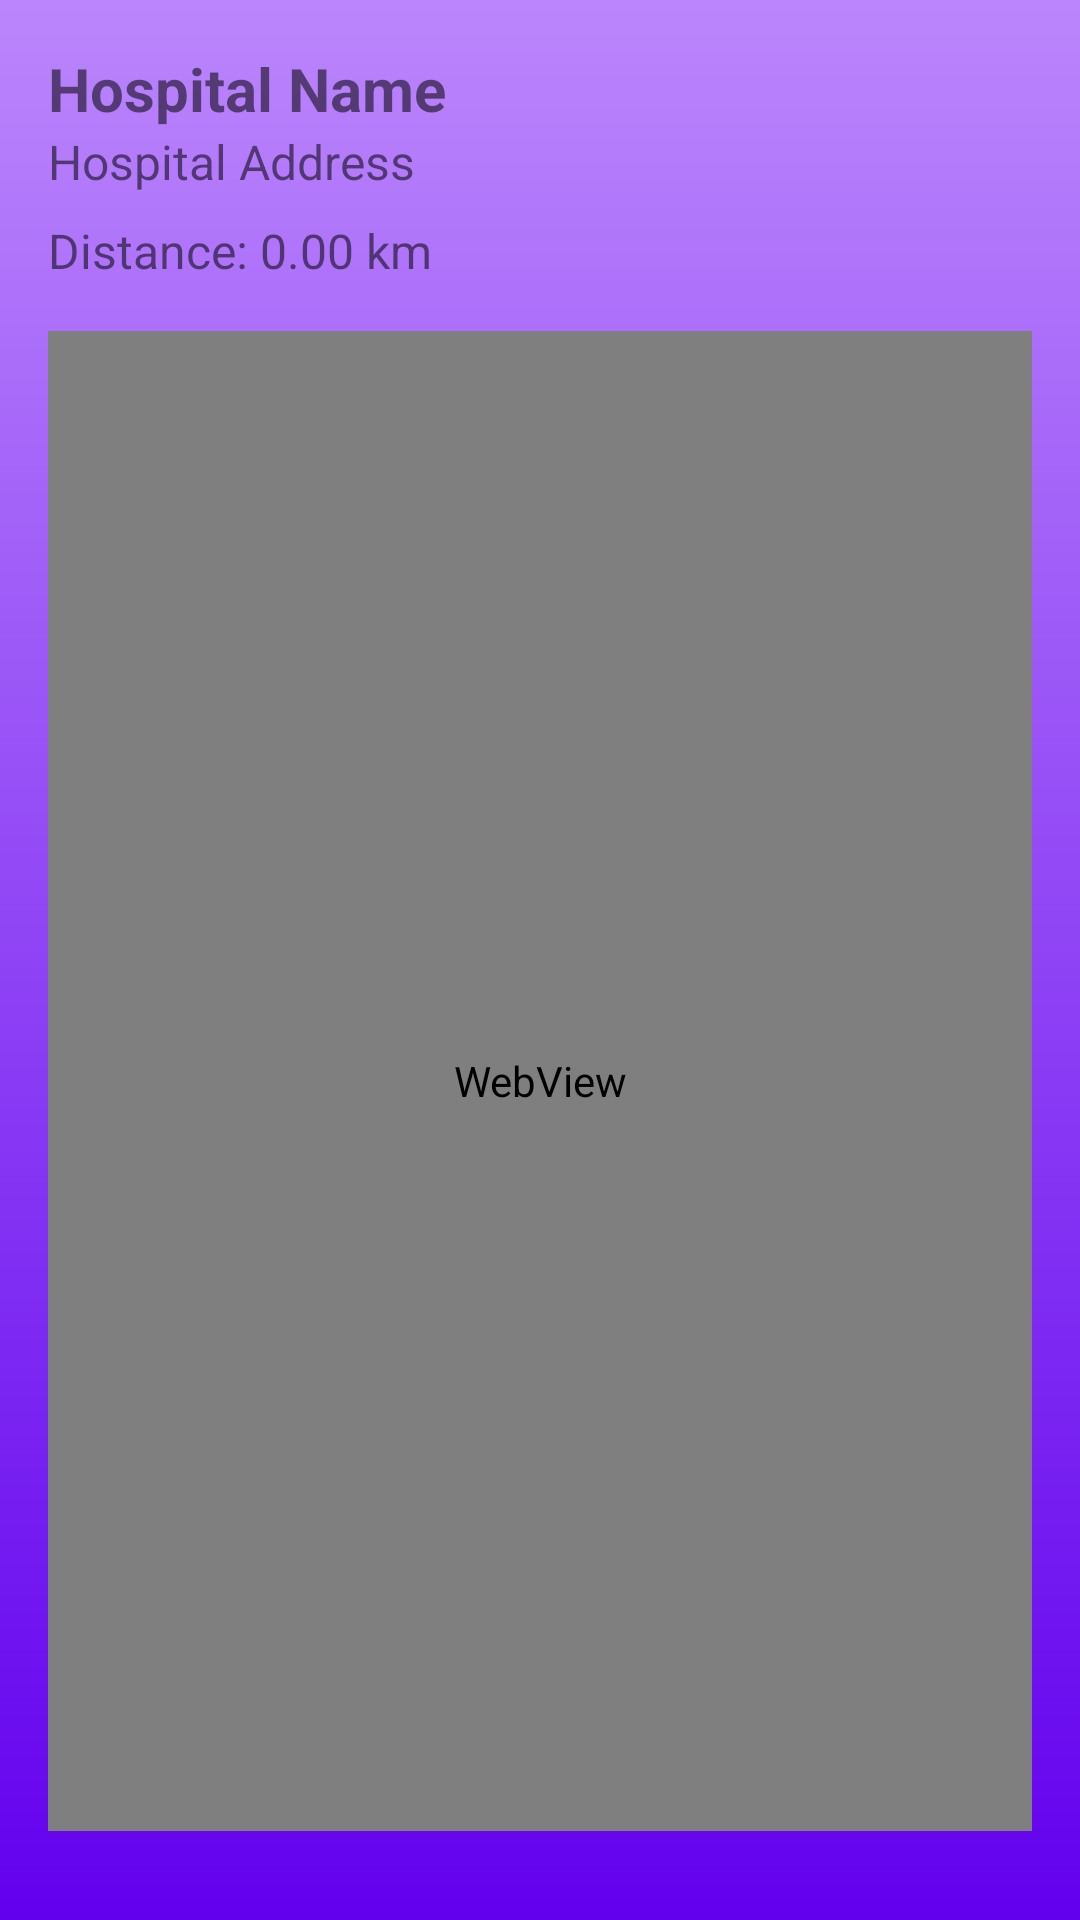

Android layout source for this screen:
<!-- AndroidManifest.xml: application theme Theme.SafeWoman -->
<!-- res/layout/activity_view_hospital.xml -->
<LinearLayout xmlns:android="http://schemas.android.com/apk/res/android"
    xmlns:tools="http://schemas.android.com/tools"
    android:layout_width="match_parent"
    android:layout_height="match_parent"
    android:orientation="vertical"
    android:padding="16dp"
    tools:context=".Hospital.ViewHospitalActivity"
    android:background="@drawable/gradient_background">

    <TextView
        android:id="@+id/tvHospitalName"
        android:layout_width="wrap_content"
        android:layout_height="wrap_content"
        android:text="Hospital Name"
        android:textSize="20sp"
        android:textStyle="bold" />

    <TextView
        android:id="@+id/tvHospitalAddress"
        android:layout_width="wrap_content"
        android:layout_height="wrap_content"
        android:text="Hospital Address"
        android:textSize="16sp" />

    <TextView
        android:id="@+id/tvHospitalDistance"
        android:layout_width="wrap_content"
        android:layout_height="wrap_content"
        android:text="Distance: 0.00 km"
        android:textSize="16sp"
        android:layout_marginTop="8dp" />



    <WebView
        android:id="@+id/mapView"
        android:layout_width="match_parent"
        android:layout_height="500dp"
        android:layout_marginTop="16dp" />

    <Button
        android:id="@+id/btnViewOnMap"
        android:layout_width="match_parent"
        android:layout_height="wrap_content"
        android:text="Get Directions"
        android:layout_marginTop="16dp" />
</LinearLayout>
<!-- resources referenced by this layout -->
<resources>
  <!-- drawable gradient_background (drawable) -->
  <?xml version="1.0" encoding="utf-8"?>
  <layer-list xmlns:android="http://schemas.android.com/apk/res/android">
      <item>
          <shape android:shape="rectangle">
              <gradient
                  android:angle="90"
                  android:startColor="#FF6200EE"
                  android:endColor="#FFBB86FC"
                  android:type="linear" />
          </shape>
      </item>
  </layer-list>
  <style name="Theme.SafeWoman" parent="Base.Theme.SafeWoman" />
  <style name="Base.Theme.SafeWoman" parent="Theme.AppCompat.DayNight.NoActionBar">
          
          <item name="colorPrimary">@color/Light_pink</item>
          <item name="colorPrimaryVariant">@color/Light_pink</item>
          <item name="colorOnPrimary">@color/white</item>
          <item name="android:statusBarColor">@color/Light_pink</item>
          
          <item name="colorSecondary">@color/Light_violate</item>
          <item name="colorSecondaryVariant">@color/violate</item>
          <item name="colorOnSecondary">@color/black</item>
          
  
          
  
          
      </style>
  <color name="Light_pink">#E44379</color>
  <color name="white">#FFFFFF</color>
  <color name="Light_violate">#BA36D0</color>
  <color name="violate">#D406F6</color>
  <color name="black">#FF000000</color>
</resources>
